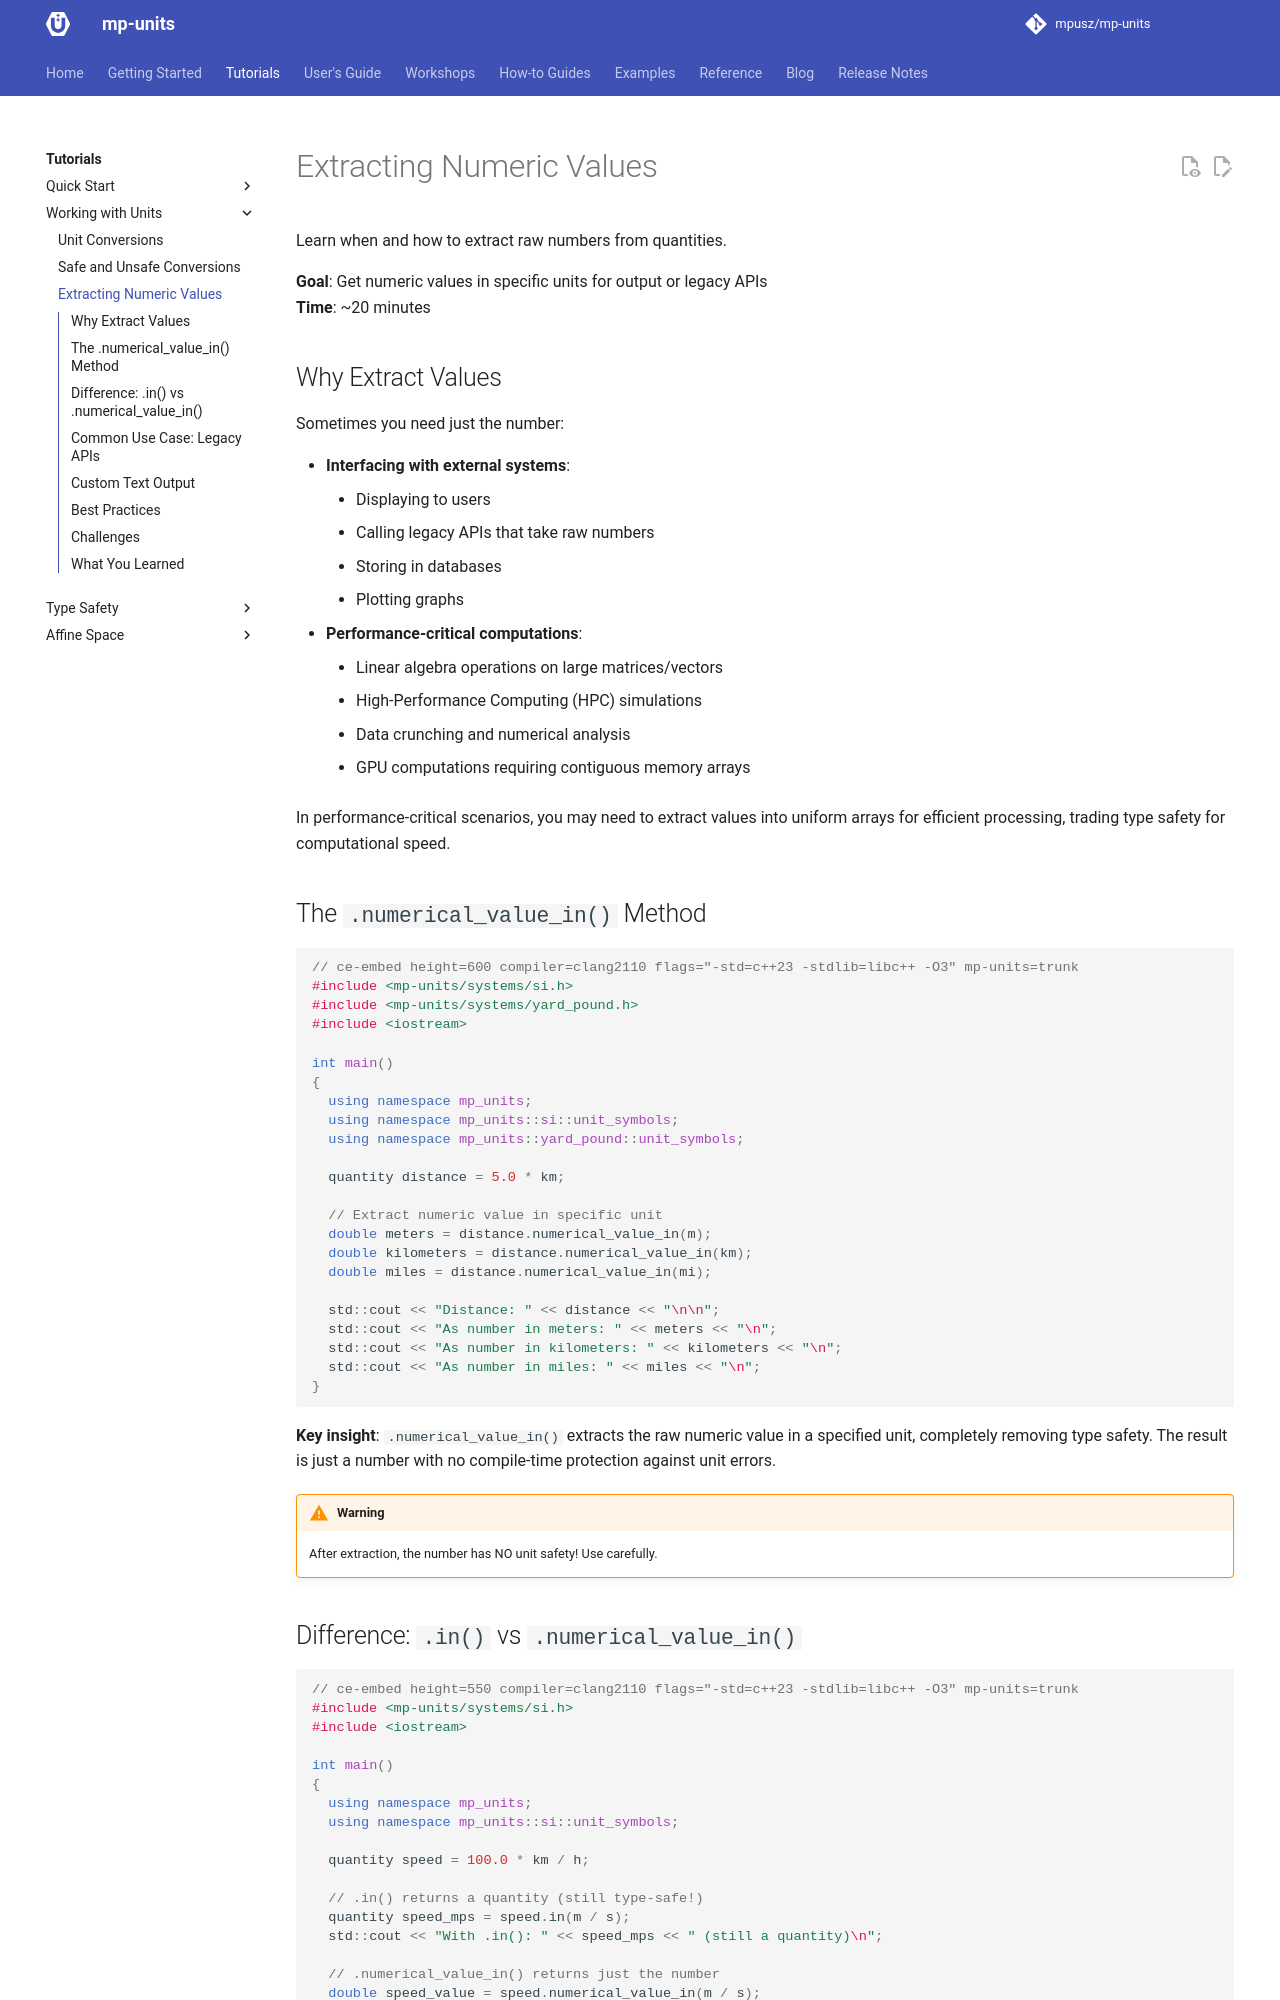

repository: RalphSteinhagen/units · page: HEAD/tutorials/working_with_units/extracting_numeric_values/index.html · generator: mkdocs

# Extracting Numeric Values

Learn when and how to extract raw numbers from quantities.

**Goal**: Get numeric values in specific units for output or legacy APIs  
**Time**: ~20 minutes

## Why Extract Values

Sometimes you need just the number:

- **Interfacing with external systems**:
    - Displaying to users
    - Calling legacy APIs that take raw numbers
    - Storing in databases
    - Plotting graphs
- **Performance-critical computations**:
    - Linear algebra operations on large matrices/vectors
    - High-Performance Computing (HPC) simulations
    - Data crunching and numerical analysis
    - GPU computations requiring contiguous memory arrays

In performance-critical scenarios, you may need to extract values into uniform arrays for
efficient processing, trading type safety for computational speed.

## The `.numerical_value_in()` Method

```cpp
// ce-embed height=600 compiler=clang2110 flags="-std=c++23 -stdlib=libc++ -O3" mp-units=trunk
#include <mp-units/systems/si.h>
#include <mp-units/systems/yard_pound.h>
#include <iostream>

int main()
{
  using namespace mp_units;
  using namespace mp_units::si::unit_symbols;
  using namespace mp_units::yard_pound::unit_symbols;

  quantity distance = 5.0 * km;

  // Extract numeric value in specific unit
  double meters = distance.numerical_value_in(m);
  double kilometers = distance.numerical_value_in(km);
  double miles = distance.numerical_value_in(mi);

  std::cout << "Distance: " << distance << "\n\n";
  std::cout << "As number in meters: " << meters << "\n";
  std::cout << "As number in kilometers: " << kilometers << "\n";
  std::cout << "As number in miles: " << miles << "\n";
}
```

**Key insight**: `.numerical_value_in()` extracts the raw numeric value in a specified unit,
completely removing type safety. The result is just a number with no compile-time protection
against unit errors.

!!! warning

    After extraction, the number has NO unit safety! Use carefully.
